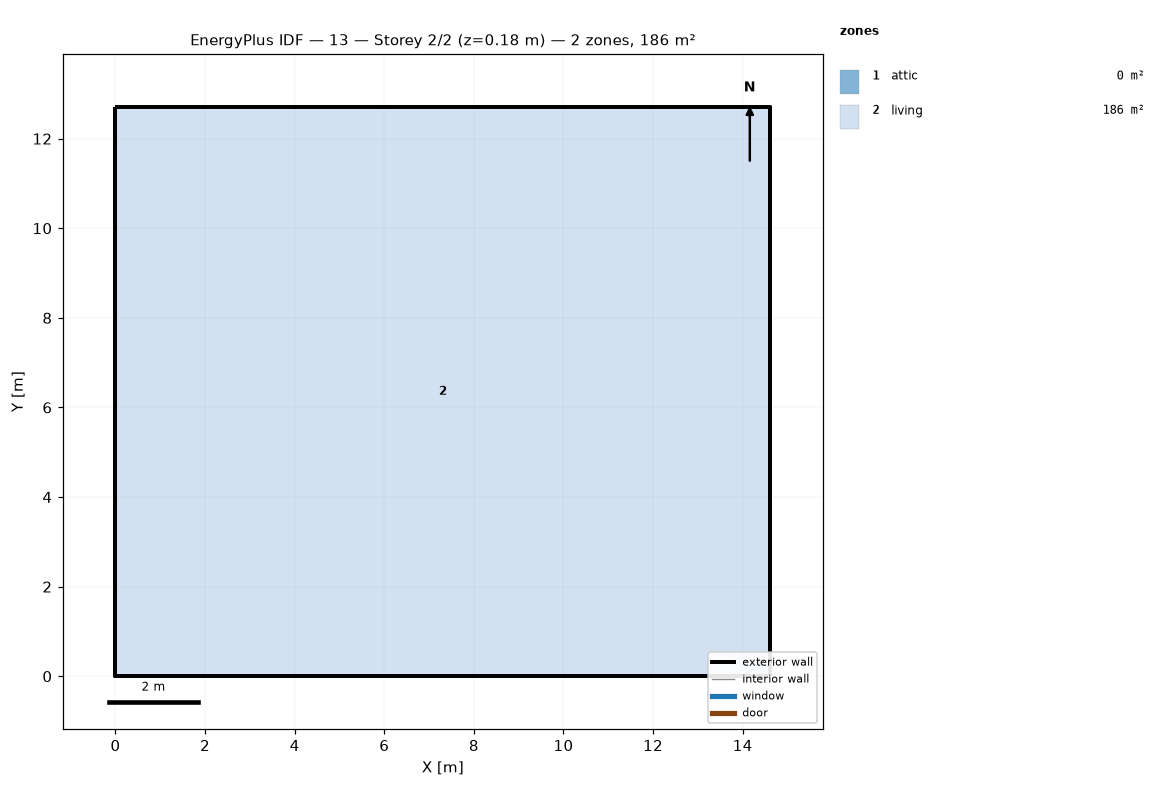
=== STOREY PLAN SPEC (per zone: floor XY polygon, exterior-wall plan segments, windows/doors) ===
zone 1: attic  (0.0 m²)
  exterior wall: (14.62, 0.00) – (14.62, 12.71) – (14.62, 6.36)  [19.1 m]
  exterior wall: (0.00, 12.71) – (0.00, 0.00) – (0.00, 6.36)  [19.1 m]
zone 2: living  (185.8 m²)
  floor: (0.00, 0.00) (0.00, 12.71) (14.62, 12.71) (14.62, 0.00)
  exterior wall: (0.00, 0.00) – (14.62, 0.00)  [14.6 m]
  exterior wall: (14.62, 0.00) – (14.62, 12.71)  [12.7 m]
  exterior wall: (14.62, 12.71) – (0.00, 12.71)  [14.6 m]
  exterior wall: (0.00, 12.71) – (0.00, 0.00)  [12.7 m]

=== DERIVED (storey summary) ===
Building: 13
Storey: 2 of 2  (floor level z = 0.18 m)
Storey gross floor area: 185.8 m²
Zones on this storey: 2
  - attic: floor 0.0 m²; exterior wall 38.1 m (17.4 m²); WWR 0.0%
  - living: floor 185.8 m²; exterior wall 54.7 m (149.9 m²); WWR 0.0%
Zone adjacency: (none detected)